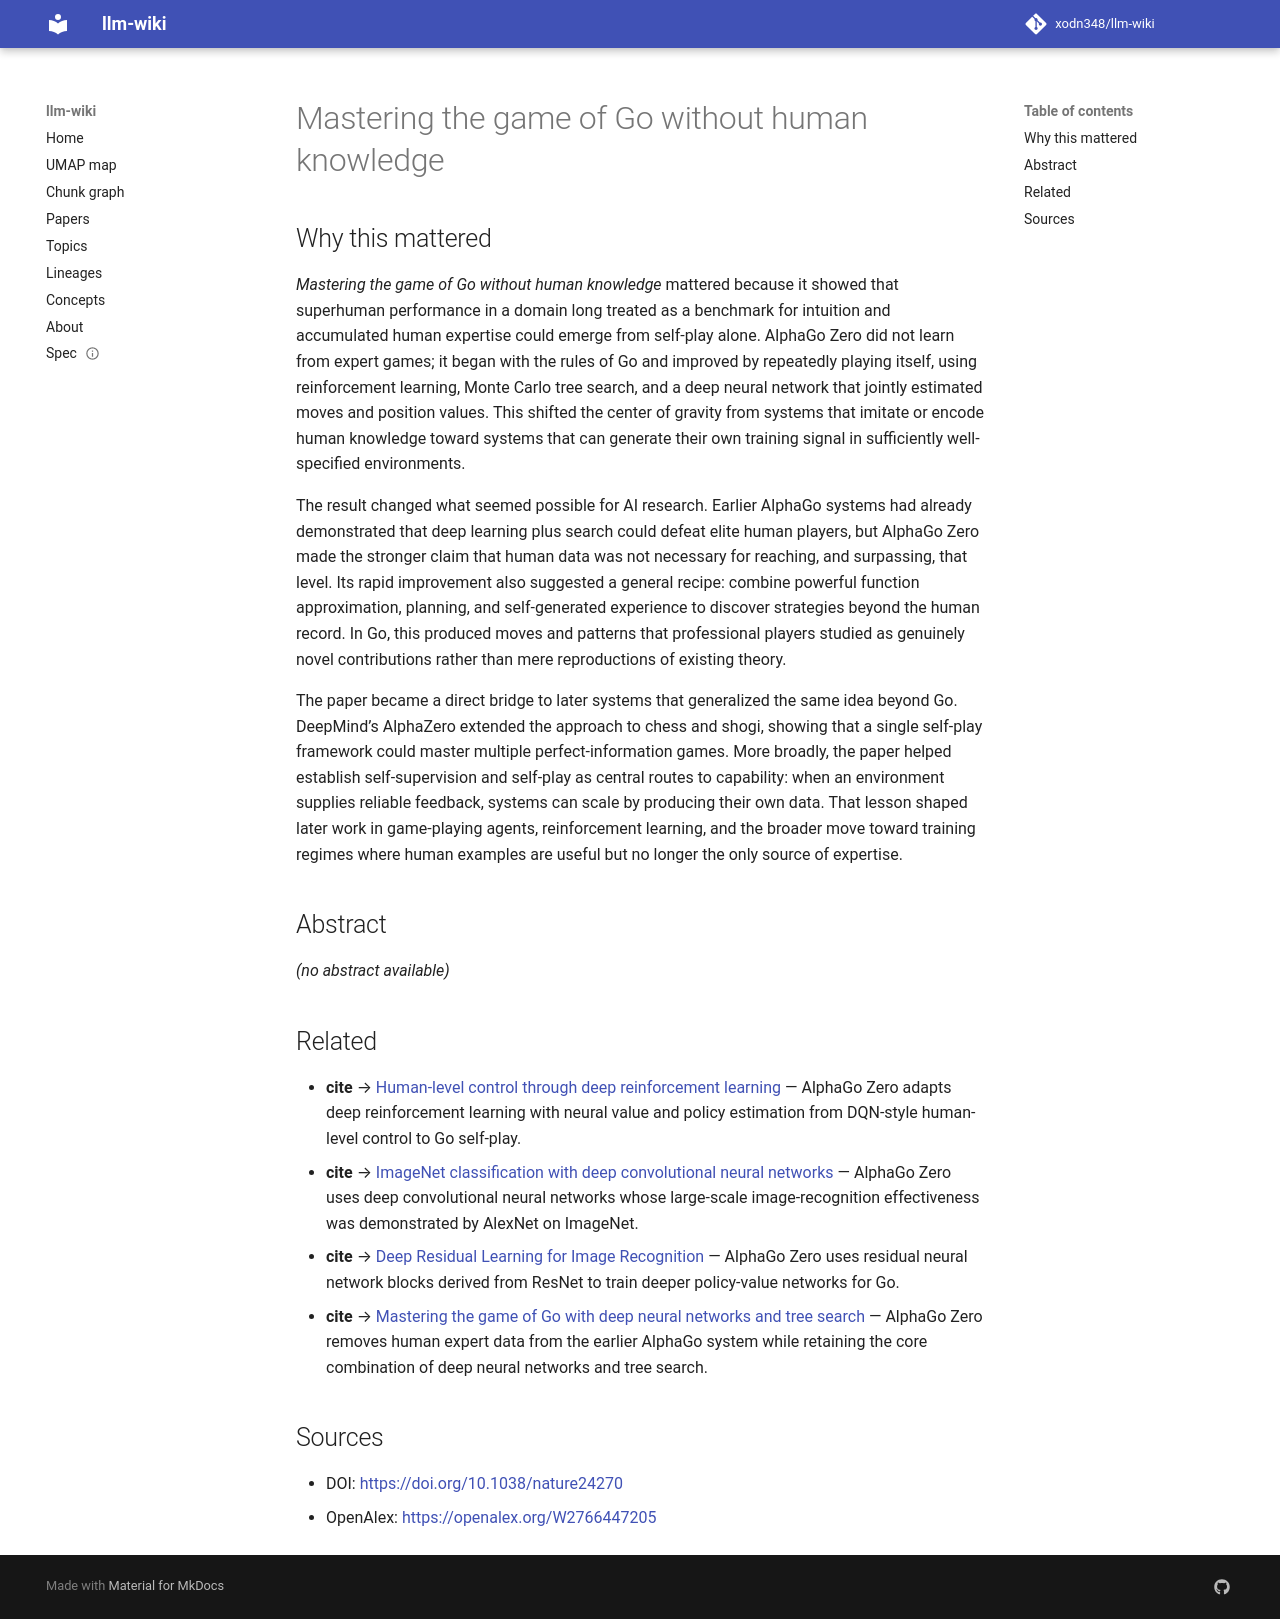

repository: xodn348/llm-wiki · page: paper/10_1038_nature24270/index.html · generator: mkdocs

---
title: Mastering the game of Go without human knowledge
doi: 10.1038/nature24270
openalex_id: https://openalex.org/W2766447205
year: 2017
venue: Nature
authors: David Silver, Julian Schrittwieser, Karen Simonyan, Ioannis Antonoglou, Aja
  Huang, Arthur Guez, Thomas Hubert, Lucas Baker
citations: 9137
fleming_tier: true
concepts:
- Champion
- Artificial intelligence
- Artificial neural network
- Reinforcement learning
- Computer science
- Selection (genetic algorithm)
- Tree (set theory)
- Machine learning
- Domain (mathematical analysis)
- Mathematics
---

# Mastering the game of Go without human knowledge

## Why this mattered

*Mastering the game of Go without human knowledge* mattered because it showed that superhuman performance in a domain long treated as a benchmark for intuition and accumulated human expertise could emerge from self-play alone. AlphaGo Zero did not learn from expert games; it began with the rules of Go and improved by repeatedly playing itself, using reinforcement learning, Monte Carlo tree search, and a deep neural network that jointly estimated moves and position values. This shifted the center of gravity from systems that imitate or encode human knowledge toward systems that can generate their own training signal in sufficiently well-specified environments.

The result changed what seemed possible for AI research. Earlier AlphaGo systems had already demonstrated that deep learning plus search could defeat elite human players, but AlphaGo Zero made the stronger claim that human data was not necessary for reaching, and surpassing, that level. Its rapid improvement also suggested a general recipe: combine powerful function approximation, planning, and self-generated experience to discover strategies beyond the human record. In Go, this produced moves and patterns that professional players studied as genuinely novel contributions rather than mere reproductions of existing theory.

The paper became a direct bridge to later systems that generalized the same idea beyond Go. DeepMind’s AlphaZero extended the approach to chess and shogi, showing that a single self-play framework could master multiple perfect-information games. More broadly, the paper helped establish self-supervision and self-play as central routes to capability: when an environment supplies reliable feedback, systems can scale by producing their own data. That lesson shaped later work in game-playing agents, reinforcement learning, and the broader move toward training regimes where human examples are useful but no longer the only source of expertise.

## Abstract

_(no abstract available)_


## Related

- **cite** → [Human-level control through deep reinforcement learning](10_1038_nature14236.md) — AlphaGo Zero adapts deep reinforcement learning with neural value and policy estimation from DQN-style human-level control to Go self-play.
- **cite** → [ImageNet classification with deep convolutional neural networks](10_1145_3065386.md) — AlphaGo Zero uses deep convolutional neural networks whose large-scale image-recognition effectiveness was demonstrated by AlexNet on ImageNet.
- **cite** → [Deep Residual Learning for Image Recognition](10_1109_cvpr_2016_90.md) — AlphaGo Zero uses residual neural network blocks derived from ResNet to train deeper policy-value networks for Go.
- **cite** → [Mastering the game of Go with deep neural networks and tree search](10_1038_nature16961.md) — AlphaGo Zero removes human expert data from the earlier AlphaGo system while retaining the core combination of deep neural networks and tree search.


## Sources

- DOI: [https://doi.org/10.1038/nature24270](https://doi.org/10.1038/nature24270)
- OpenAlex: [https://openalex.org/W2766447205](https://openalex.org/W2766447205)
